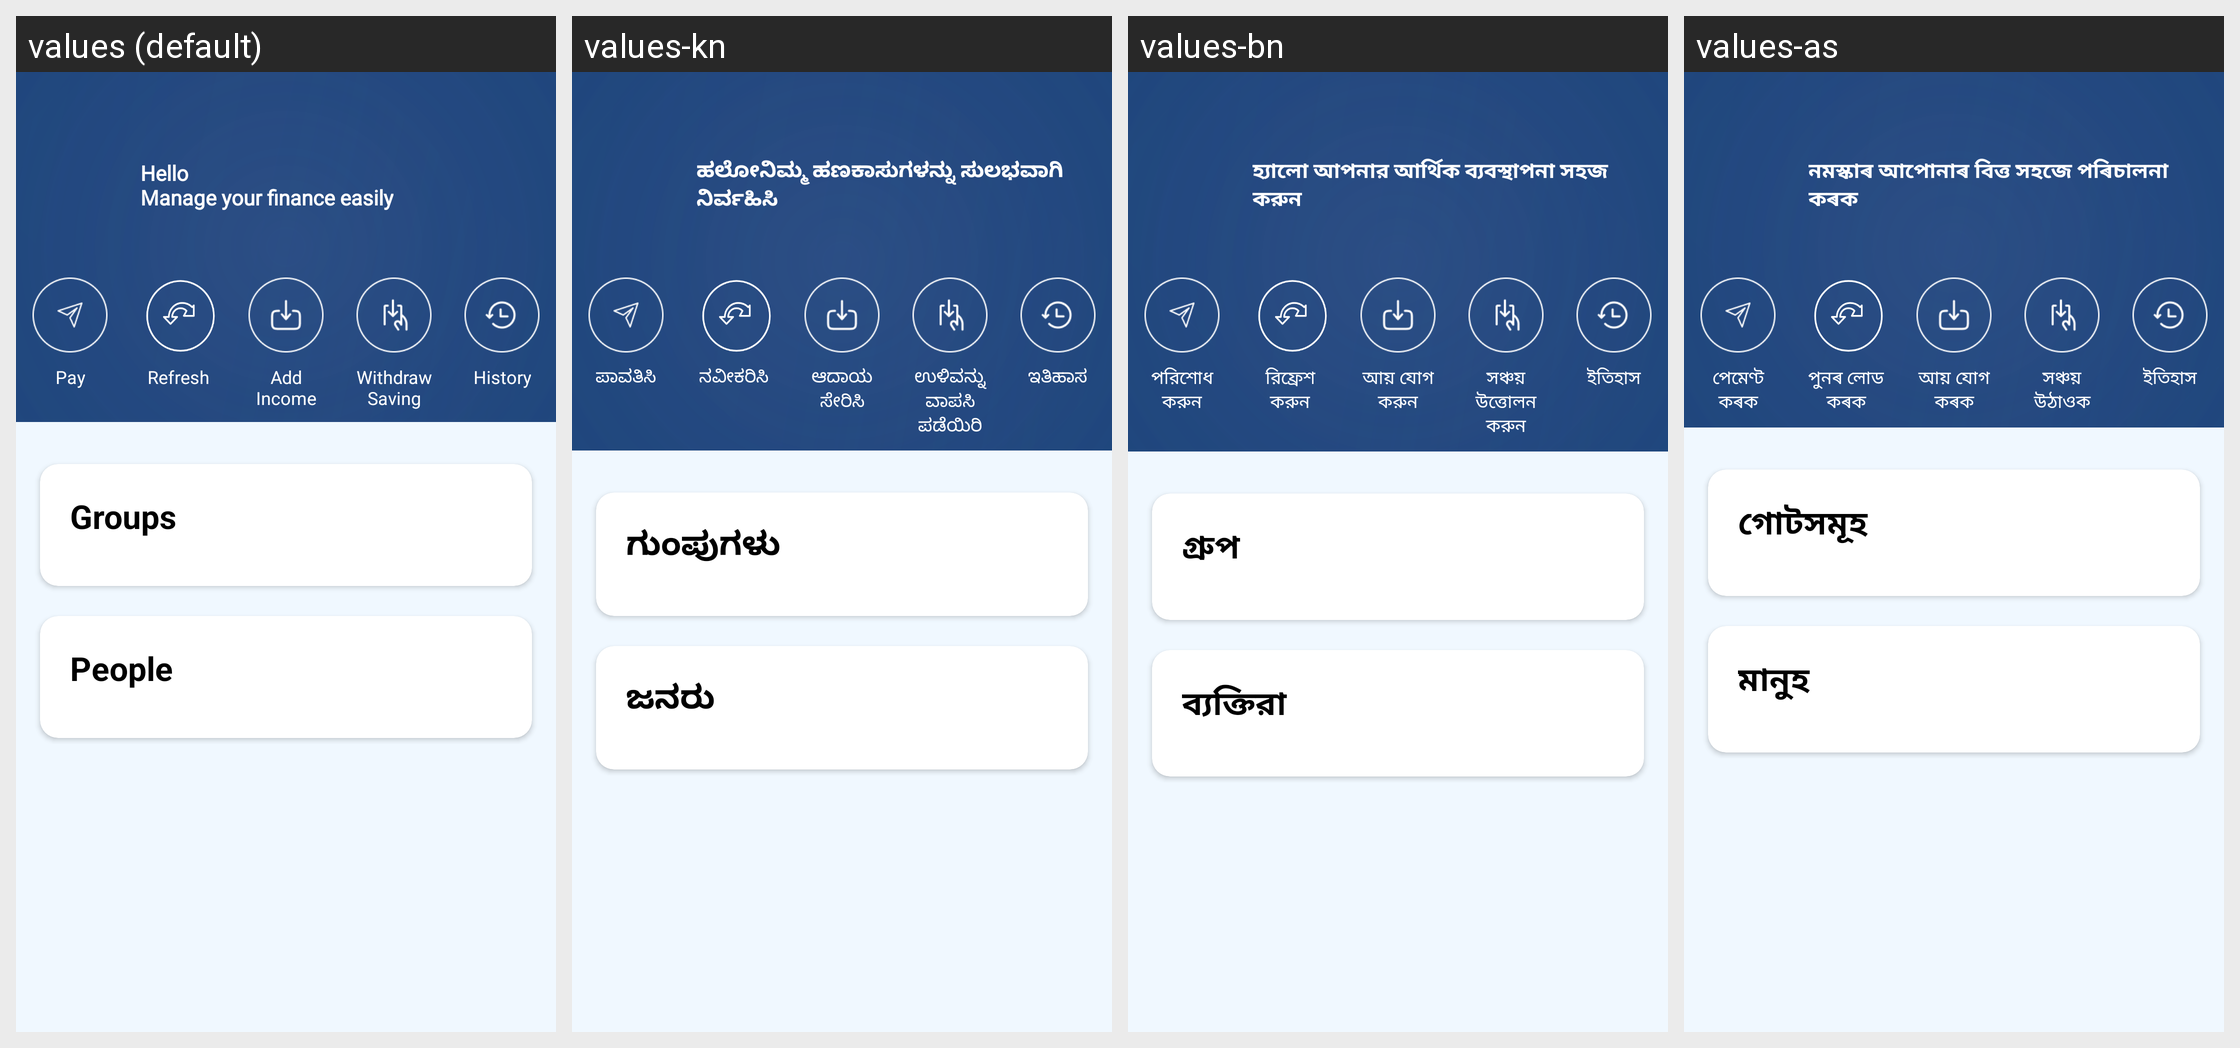

This grid shows one Android layout under several languages. Give, for every string resource on the screen, its name, the default text and each shown locale's text.
Android screen res/layout/fragment_home.xml rendered under 4 locales, left to right: values (default), values-kn, values-bn, values-as. Device: Nexus 5 (rendered at 1080×1920; each locale shown at half size, 540×960, under a caption strip naming it); theme AppTheme.
Other locales in the repository, not shown: values-bho, values-gu, values-har, values-hi, values-ml, values-mr, values-or, values-pa, values-raj, values-ta, values-te.
Strings drawn on this screen, with the default value and each locale's value (text and hints the layout hard-codes, and strings that could not be matched under every locale, appear in the picture but are not listed):

welcome_message
  values: Hello 
      Manage your finance easily
  values-kn: ಹಲೋನಿಮ್ಮ ಹಣಕಾಸುಗಳನ್ನು ಸುಲಭವಾಗಿ ನಿರ್ವಹಿಸಿ
  values-bn: হ্যালো আপনার আর্থিক ব্যবস্থাপনা সহজ করুন
  values-as: নমস্কাৰ আপোনাৰ বিত্ত সহজে পৰিচালনা কৰক

pay
  values: Pay
  values-kn: ಪಾವತಿಸಿ
  values-bn: পরিশোধ করুন
  values-as: পেমেণ্ট কৰক

refresh
  values: Refresh
  values-kn: ನವೀಕರಿಸಿ
  values-bn: রিফ্রেশ করুন
  values-as: পুনৰ লোড কৰক

top_up
  values: Add Income
  values-kn: ಆದಾಯ ಸೇರಿಸಿ
  values-bn: আয় যোগ করুন
  values-as: আয় যোগ কৰক

withdraw
  values: Withdraw Saving
  values-kn: ಉಳಿವನ್ನು ವಾಪಸಿ ಪಡೆಯಿರಿ
  values-bn: সঞ্চয় উত্তোলন করুন
  values-as: সঞ্চয় উঠাওক

history
  values: History
  values-kn: ಇತಿಹಾಸ
  values-bn: ইতিহাস
  values-as: ইতিহাস

groups
  values: Groups
  values-kn: ಗುಂಪುಗಳು
  values-bn: গ্রুপ
  values-as: গোটসমূহ

peoples
  values: People
  values-kn: ಜನರು
  values-bn: ব্যক্তিরা
  values-as: মানুহ
